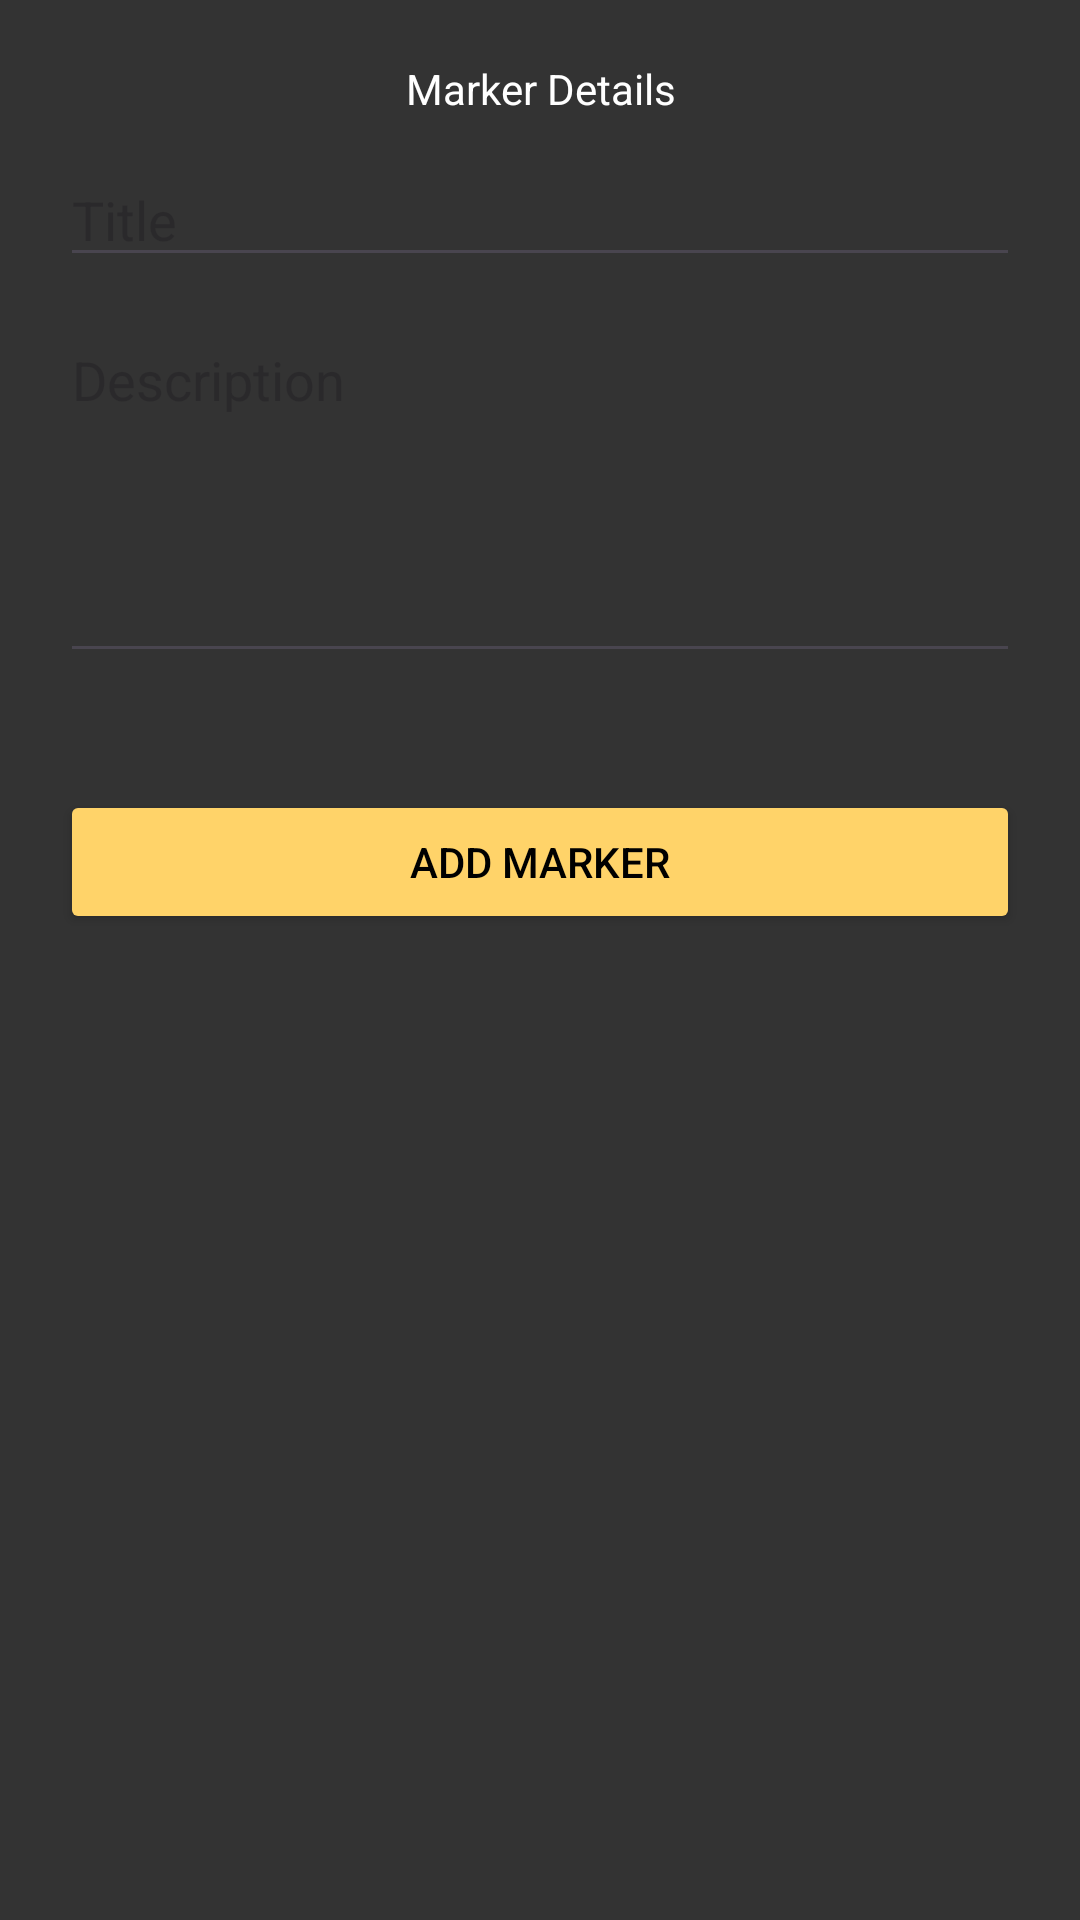

Layout XML and referenced resources for this Android screen:
<!-- AndroidManifest.xml: application theme Theme.DiscussOnDrawingApp -->
<!-- res/layout/dialog_marker.xml -->
<?xml version="1.0" encoding="utf-8"?>
<LinearLayout xmlns:android="http://schemas.android.com/apk/res/android"
    android:layout_width="match_parent"
    android:layout_height="wrap_content"
    android:padding="20dp"
    android:orientation="vertical"
    android:background="#333">

    <TextView
        android:layout_width="match_parent"
        android:layout_height="wrap_content"
        android:text="Marker Details"
        android:textAlignment="center"
        android:textColor="#fff" />

    <EditText
        android:id="@+id/markerTitle"
        android:layout_width="match_parent"
        android:layout_height="wrap_content"
        android:layout_marginTop="12dp"
        android:hint="Title"
        android:textColor="#fff"
        android:inputType="textPersonName" />
    <EditText
        android:id="@+id/markerDesc"
        android:layout_width="match_parent"
        android:layout_height="120dp"
        android:layout_marginTop="12dp"
        android:hint="Description"
        android:textColor="#fff"
        android:gravity="start|top"
        android:inputType="textMultiLine"
        />
    <TextView
        android:id="@+id/drawingNameError"
        android:layout_width="match_parent"
        android:layout_height="wrap_content"
        android:text=""
        android:textAlignment="textStart"
        android:textColor="#ff0000" />

    <Button
        android:id="@+id/addMarkerBtn"
        android:layout_width="match_parent"
        android:layout_height="wrap_content"
        android:layout_marginTop="20dp"
        android:text="Add Marker"
        android:textColor="#000"
        android:backgroundTint="#FFD369"/>
</LinearLayout>
<!-- resources referenced by this layout -->
<resources>
  <style name="Theme.DiscussOnDrawingApp" parent="Theme.Material3.DayNight.NoActionBar">
          
          <item name="colorPrimary">@color/purple_500</item>
          <item name="colorPrimaryVariant">@color/purple_700</item>
          <item name="colorOnPrimary">@color/white</item>
          
          <item name="colorSecondary">@color/teal_200</item>
          <item name="colorSecondaryVariant">@color/teal_700</item>
          <item name="colorOnSecondary">@color/black</item>
          
          <item name="android:statusBarColor">?attr/colorPrimaryVariant</item>
          
      </style>
  <color name="purple_500">#191919</color>
  <color name="purple_700">#191919</color>
  <color name="white">#FFFFFFFF</color>
  <color name="teal_200">#FF03DAC5</color>
  <color name="teal_700">#FF018786</color>
  <color name="black">#FF000000</color>
</resources>
